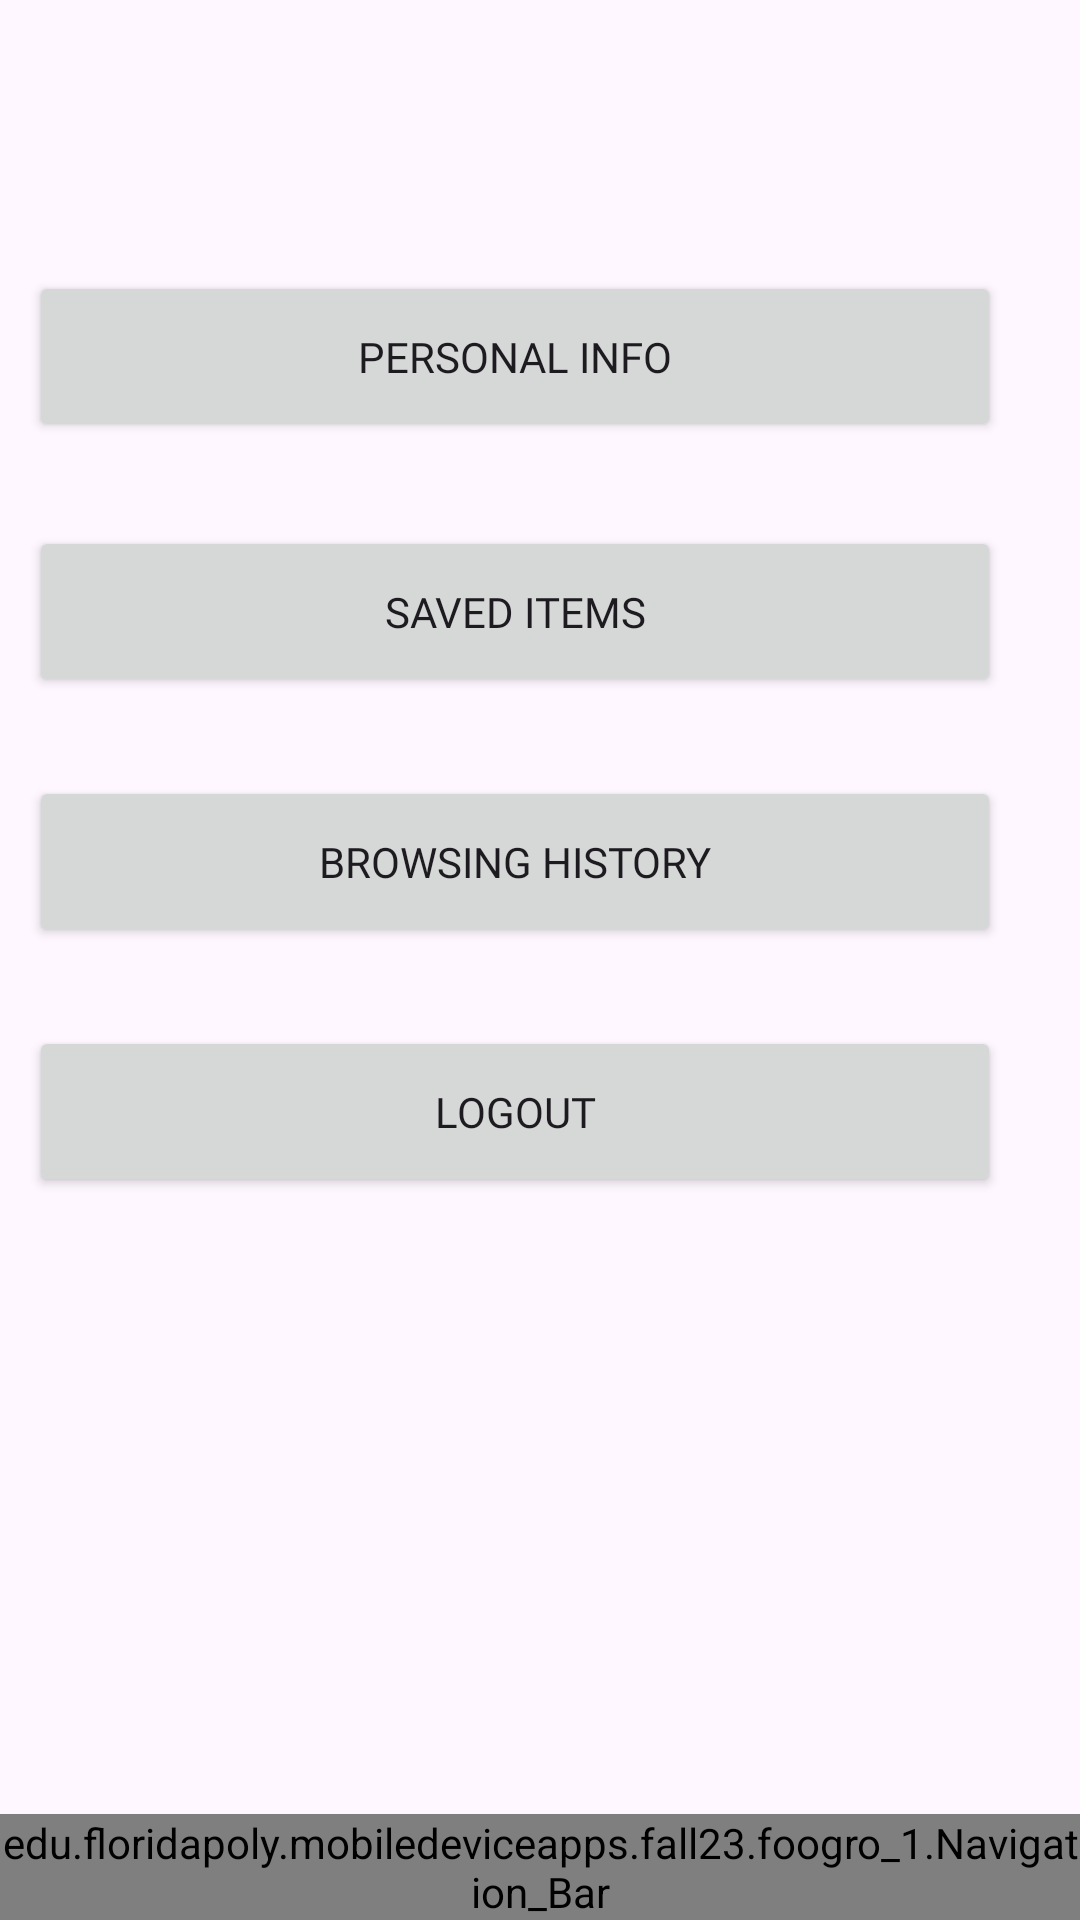

Here is an Android app screen rendered from its layout file. Give the layout XML and the strings, colors and styles it references.
<!-- AndroidManifest.xml: application theme Theme.FooGro_1 -->
<!-- res/layout/activity_settings_screen.xml -->
<?xml version="1.0" encoding="utf-8"?>
<androidx.constraintlayout.widget.ConstraintLayout
        xmlns:android="http://schemas.android.com/apk/res/android"
        xmlns:tools="http://schemas.android.com/tools"
        xmlns:app="http://schemas.android.com/apk/res-auto"
        android:layout_width="match_parent"
        android:layout_height="match_parent"
        tools:context=".Settings_Screen">
    <edu.floridapoly.mobiledeviceapps.fall23.foogro_1.Navigation_Bar
            android:id="@+id/navigation_bar"
            android:layout_width="0dp"
            android:layout_height="wrap_content"
            app:layout_constraintBottom_toBottomOf="parent"
            app:layout_constraintStart_toStartOf="parent"
            app:layout_constraintEnd_toEndOf="parent"/>

    <Button
            android:text="Logout"
            android:layout_width="324dp"
            android:layout_height="57dp" android:id="@+id/logout_button"
            app:layout_constraintStart_toStartOf="parent" android:layout_marginStart="35dp"
            android:layout_marginEnd="52dp" app:layout_constraintEnd_toEndOf="parent" android:layout_marginTop="25dp"
            app:layout_constraintTop_toBottomOf="@+id/browsing_history_button" app:layout_constraintBottom_toBottomOf="parent"
            android:layout_marginBottom="240dp" android:fontFamily="@font/amarante"/>
    <Button
            android:text="Browsing History"
            android:layout_width="324dp"
            android:layout_height="57dp" android:id="@+id/browsing_history_button"
            app:layout_constraintStart_toStartOf="parent" android:layout_marginStart="35dp"
            android:layout_marginEnd="52dp" app:layout_constraintEnd_toEndOf="parent" android:layout_marginTop="25dp"
            app:layout_constraintTop_toBottomOf="@+id/saved_items_button" app:layout_constraintBottom_toBottomOf="parent"
            android:layout_marginBottom="323dp" android:fontFamily="@font/amarante"/>
    <Button
            android:text="Saved Items"
            android:layout_width="324dp"
            android:layout_height="57dp" android:id="@+id/saved_items_button"
            app:layout_constraintStart_toStartOf="parent" android:layout_marginStart="35dp"
            android:layout_marginEnd="52dp" app:layout_constraintEnd_toEndOf="parent" android:layout_marginTop="25dp"
            app:layout_constraintTop_toBottomOf="@+id/personal_info_button" app:layout_constraintBottom_toBottomOf="parent"
            android:layout_marginBottom="405dp" android:fontFamily="@font/amarante"/>
    <Button
            android:text="Personal Info"
            android:layout_width="324dp"
            android:layout_height="57dp" android:id="@+id/personal_info_button"
            app:layout_constraintStart_toStartOf="parent" android:layout_marginStart="35dp"
            android:layout_marginEnd="52dp" app:layout_constraintEnd_toEndOf="parent"
            app:layout_constraintBottom_toBottomOf="parent" android:layout_marginBottom="487dp"
            android:layout_marginTop="25dp" app:layout_constraintTop_toBottomOf="@+id/profile_info_button"
            android:fontFamily="@font/amarante"/>
    <TextView
            android:text="Settings"
            android:layout_width="wrap_content"
            android:layout_height="wrap_content" android:id="@+id/textView11"
            android:fontFamily="@font/amarante" android:textSize="34sp"
            app:layout_constraintTop_toTopOf="parent" android:layout_marginTop="21dp"
            app:layout_constraintBottom_toBottomOf="parent" android:layout_marginBottom="667dp"
            app:layout_constraintStart_toStartOf="parent" android:layout_marginStart="22dp"
            android:layout_marginEnd="272dp" app:layout_constraintEnd_toEndOf="parent"/>
    <Button
            android:text="Profile Info"
            android:layout_width="324dp"
            android:layout_height="57dp" android:id="@+id/profile_info_button"
            app:layout_constraintStart_toStartOf="parent" android:layout_marginStart="35dp"
            android:layout_marginEnd="52dp" app:layout_constraintEnd_toEndOf="parent"
            app:layout_constraintTop_toTopOf="parent" android:layout_marginTop="105dp"
            app:layout_constraintBottom_toBottomOf="parent" android:layout_marginBottom="569dp"
            android:fontFamily="@font/amarante"/>
</androidx.constraintlayout.widget.ConstraintLayout>
<!-- resources referenced by this layout -->
<resources>
  <style name="Theme.FooGro_1" parent="Base.Theme.FooGro_1" />
  <style name="Base.Theme.FooGro_1" parent="Theme.Material3.DayNight.NoActionBar">
          
          <item name="colorPrimary">@color/primary_color</item>
          <item name="colorPrimaryDark">#50B17C</item>
          <item name="colorAccent">@color/white</item>
          
      </style>
  <color name="primary_color">#8CC76C</color>
  <color name="white">#FFFFFFFF</color>
</resources>
